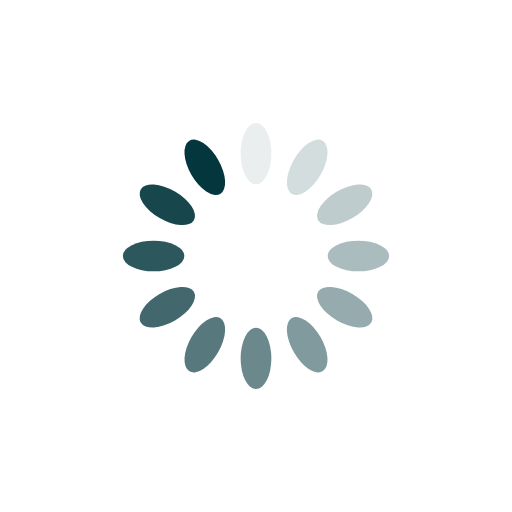
t = 0.00 s
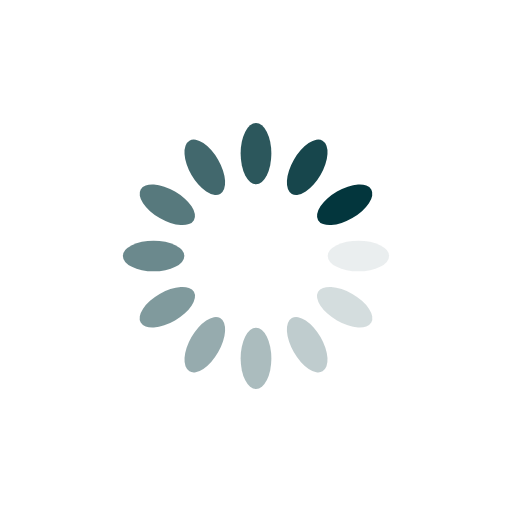
t = 0.25 s
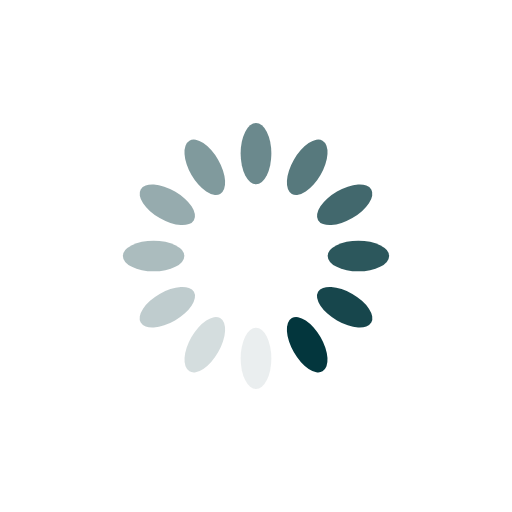
t = 0.50 s
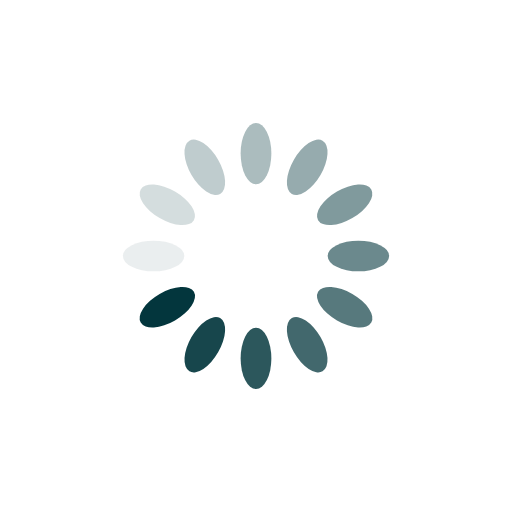
t = 0.75 s

The animated SVG that drew these frames (rendered in a browser with its animation timeline set to each time). Animation: 12 SMIL elements (animate=12); one cycle of 1.00 s, repeats indefinitely.

<?xml version="1.0" encoding="utf-8"?>
<svg xmlns="http://www.w3.org/2000/svg" xmlns:xlink="http://www.w3.org/1999/xlink" style="margin: auto; background: rgb(255, 255, 255); display: block; shape-rendering: auto;" width="200px" height="200px" viewBox="0 0 100 100" preserveAspectRatio="xMidYMid">
<g transform="rotate(0 50 50)">
  <rect x="47" y="24" rx="3" ry="6" width="6" height="12" fill="#03363d">
    <animate attributeName="opacity" values="1;0" keyTimes="0;1" dur="1s" begin="-0.9166666666666666s" repeatCount="indefinite"></animate>
  </rect>
</g><g transform="rotate(30 50 50)">
  <rect x="47" y="24" rx="3" ry="6" width="6" height="12" fill="#03363d">
    <animate attributeName="opacity" values="1;0" keyTimes="0;1" dur="1s" begin="-0.8333333333333334s" repeatCount="indefinite"></animate>
  </rect>
</g><g transform="rotate(60 50 50)">
  <rect x="47" y="24" rx="3" ry="6" width="6" height="12" fill="#03363d">
    <animate attributeName="opacity" values="1;0" keyTimes="0;1" dur="1s" begin="-0.75s" repeatCount="indefinite"></animate>
  </rect>
</g><g transform="rotate(90 50 50)">
  <rect x="47" y="24" rx="3" ry="6" width="6" height="12" fill="#03363d">
    <animate attributeName="opacity" values="1;0" keyTimes="0;1" dur="1s" begin="-0.6666666666666666s" repeatCount="indefinite"></animate>
  </rect>
</g><g transform="rotate(120 50 50)">
  <rect x="47" y="24" rx="3" ry="6" width="6" height="12" fill="#03363d">
    <animate attributeName="opacity" values="1;0" keyTimes="0;1" dur="1s" begin="-0.5833333333333334s" repeatCount="indefinite"></animate>
  </rect>
</g><g transform="rotate(150 50 50)">
  <rect x="47" y="24" rx="3" ry="6" width="6" height="12" fill="#03363d">
    <animate attributeName="opacity" values="1;0" keyTimes="0;1" dur="1s" begin="-0.5s" repeatCount="indefinite"></animate>
  </rect>
</g><g transform="rotate(180 50 50)">
  <rect x="47" y="24" rx="3" ry="6" width="6" height="12" fill="#03363d">
    <animate attributeName="opacity" values="1;0" keyTimes="0;1" dur="1s" begin="-0.4166666666666667s" repeatCount="indefinite"></animate>
  </rect>
</g><g transform="rotate(210 50 50)">
  <rect x="47" y="24" rx="3" ry="6" width="6" height="12" fill="#03363d">
    <animate attributeName="opacity" values="1;0" keyTimes="0;1" dur="1s" begin="-0.3333333333333333s" repeatCount="indefinite"></animate>
  </rect>
</g><g transform="rotate(240 50 50)">
  <rect x="47" y="24" rx="3" ry="6" width="6" height="12" fill="#03363d">
    <animate attributeName="opacity" values="1;0" keyTimes="0;1" dur="1s" begin="-0.25s" repeatCount="indefinite"></animate>
  </rect>
</g><g transform="rotate(270 50 50)">
  <rect x="47" y="24" rx="3" ry="6" width="6" height="12" fill="#03363d">
    <animate attributeName="opacity" values="1;0" keyTimes="0;1" dur="1s" begin="-0.16666666666666666s" repeatCount="indefinite"></animate>
  </rect>
</g><g transform="rotate(300 50 50)">
  <rect x="47" y="24" rx="3" ry="6" width="6" height="12" fill="#03363d">
    <animate attributeName="opacity" values="1;0" keyTimes="0;1" dur="1s" begin="-0.08333333333333333s" repeatCount="indefinite"></animate>
  </rect>
</g><g transform="rotate(330 50 50)">
  <rect x="47" y="24" rx="3" ry="6" width="6" height="12" fill="#03363d">
    <animate attributeName="opacity" values="1;0" keyTimes="0;1" dur="1s" begin="0s" repeatCount="indefinite"></animate>
  </rect>
</g>
<!-- [ldio] generated by https://loading.io/ --></svg>
